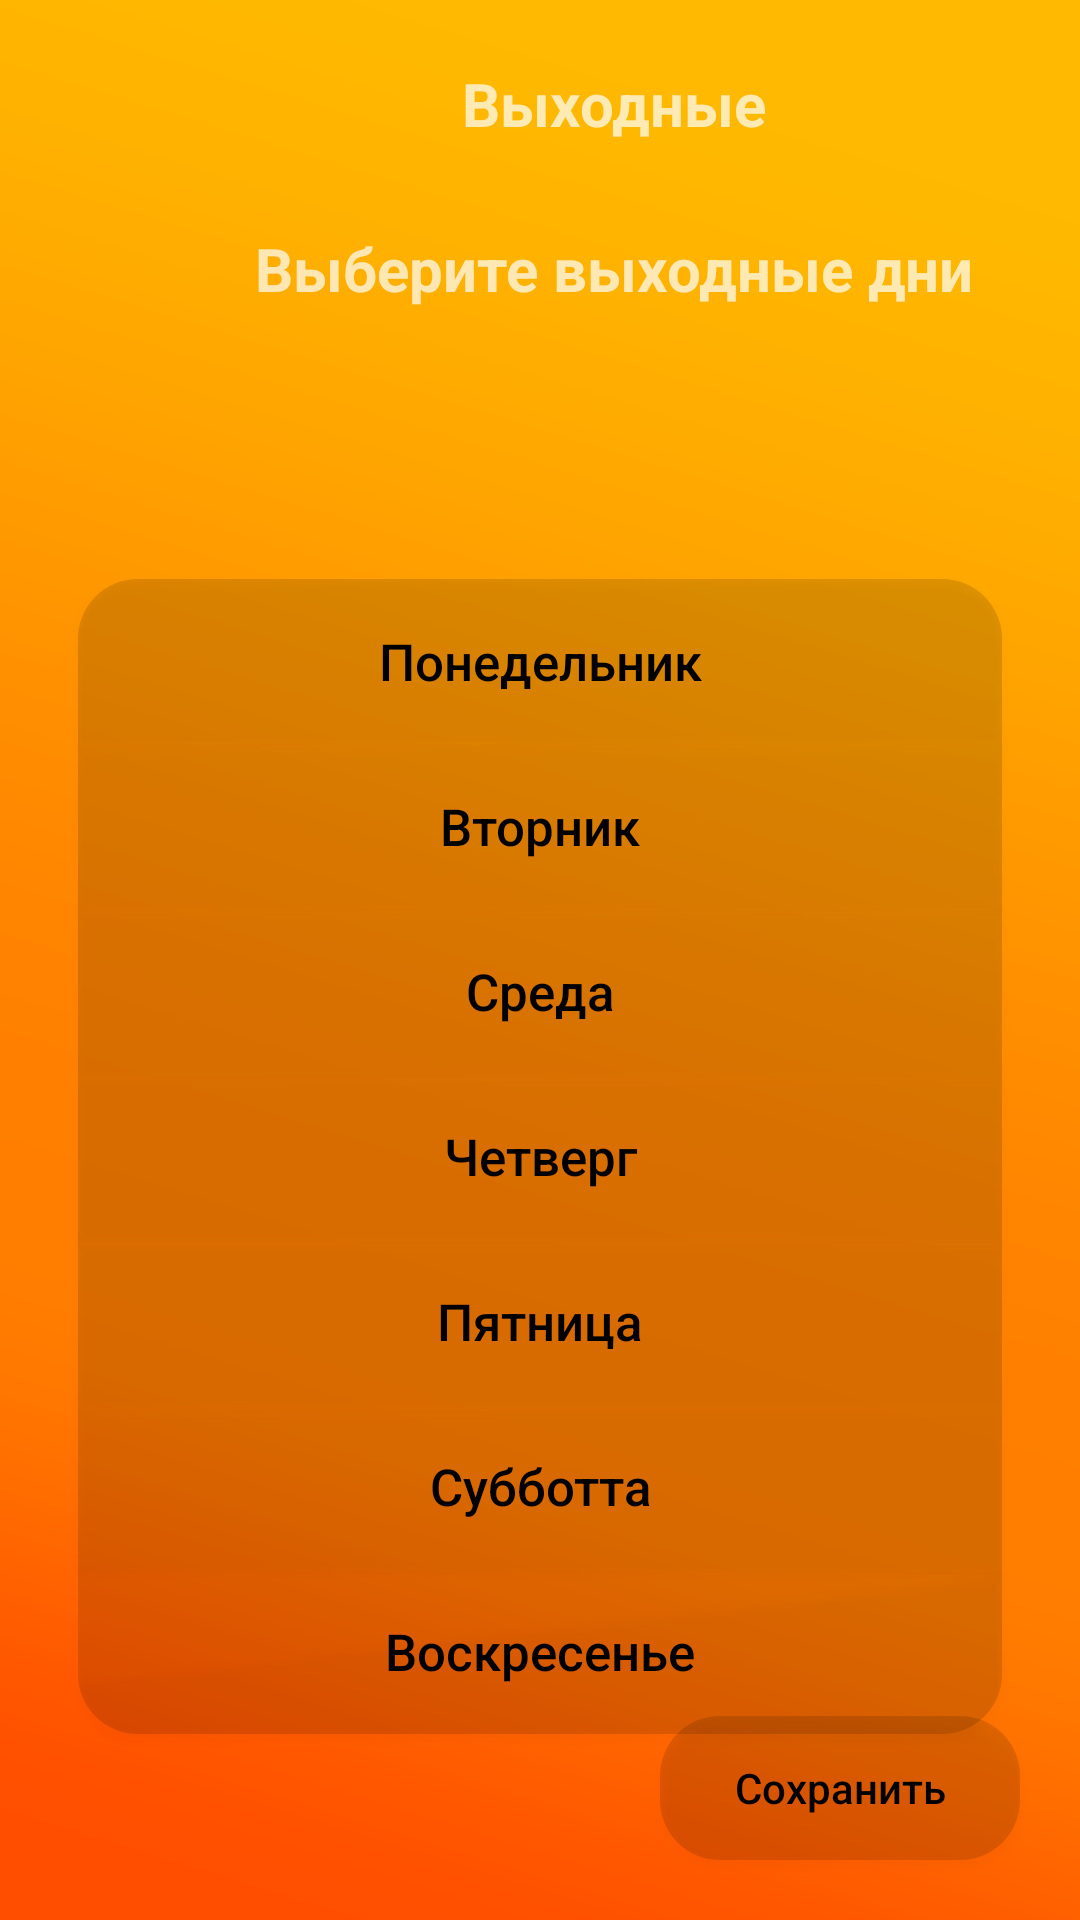

Produce the Android XML layout that renders to this screen, including the resource entries it uses.
<!-- AndroidManifest.xml: application theme Theme.MySchedule -->
<!-- res/layout/activity_weekends.xml -->
<?xml version="1.0" encoding="utf-8"?>
<RelativeLayout xmlns:android="http://schemas.android.com/apk/res/android"
    xmlns:tools="http://schemas.android.com/tools"
    android:layout_width="match_parent"
    android:layout_height="match_parent"
    android:background="@drawable/gradient"
    tools:context=".RegisterActivity">

    <TextView
        android:id="@+id/textview1"
        android:layout_width="wrap_content"
        android:layout_height="wrap_content"
        android:layout_alignParentStart="true"
        android:layout_alignParentTop="true"
        android:layout_centerHorizontal="true"
        android:layout_marginStart="154dp"
        android:layout_marginTop="21dp"
        android:text="Выходные"
        android:textStyle="bold"
        android:textSize="20sp" />

    <TextView
        android:id="@+id/textview2"
        android:layout_width="wrap_content"
        android:layout_height="wrap_content"
        android:layout_alignParentStart="true"
        android:layout_alignParentTop="true"
        android:layout_centerHorizontal="true"
        android:layout_marginStart="85dp"
        android:layout_marginTop="76dp"
        android:text="Выберите выходные дни"
        android:textSize="20sp"
        android:textStyle="bold" />


    <Button
        android:id="@+id/DayBtn1"
        android:layout_width="320dp"
        android:layout_height="55dp"
        android:layout_below="@+id/textview2"
        android:layout_centerHorizontal="true"
        android:layout_marginStart="52dp"
        android:layout_marginTop="90dp"
        android:background="@drawable/rounded_button4"
        android:text="Понедельник"
        android:textAllCaps="false"
        android:textColor="@color/black"
        android:textSize="17dp"/>

    <Button
        android:id="@+id/DayBtn2"
        android:layout_width="320dp"
        android:layout_height="55dp"
        android:layout_below="@+id/DayBtn1"
        android:layout_marginStart="52dp"
        android:layout_marginTop="0dp"
        android:background="#21000000"
        android:text="Вторник"
        android:textAllCaps="false"
        android:textColor="@color/black"
        android:layout_centerInParent="true"
        android:textSize="17dp"/>

    <Button
        android:id="@+id/DayBtn3"
        android:layout_width="320dp"
        android:layout_height="55dp"
        android:layout_below="@+id/DayBtn2"
        android:layout_centerInParent="true"
        android:layout_marginStart="52dp"
        android:layout_marginTop="0dp"
        android:background="#21000000"
        android:text="Среда"
        android:textAllCaps="false"
        android:textColor="@color/black"
        android:textSize="17dp"/>

    <Button
        android:id="@+id/DayBtn4"
        android:layout_width="320dp"
        android:layout_height="55dp"
        android:layout_below="@+id/DayBtn3"
        android:layout_centerInParent="true"
        android:layout_marginStart="52dp"
        android:layout_marginTop="0dp"
        android:background="#21000000"
        android:text="Четверг"
        android:textAllCaps="false"
        android:textColor="@color/black"
        android:textSize="17dp"/>

    <Button
        android:id="@+id/DayBtn5"
        android:layout_width="320dp"
        android:layout_height="55dp"
        android:layout_below="@+id/DayBtn4"
        android:layout_centerInParent="true"
        android:layout_marginStart="52dp"
        android:layout_marginTop="0dp"
        android:background="#21000000"
        android:text="Пятница"
        android:textAllCaps="false"
        android:textColor="@color/black"
        android:textSize="17dp"/>

    <Button
        android:id="@+id/DayBtn6"
        android:layout_width="320dp"
        android:layout_height="55dp"
        android:layout_below="@+id/DayBtn5"
        android:layout_centerInParent="true"
        android:layout_marginStart="52dp"
        android:layout_marginTop="0dp"
        android:background="#21000000"
        android:text="Субботта"
        android:textAllCaps="false"
        android:textColor="@color/black"
        android:textSize="17dp"/>

    <Button
        android:id="@+id/DayBtn7"
        android:layout_width="320dp"
        android:layout_height="55dp"
        android:layout_below="@+id/DayBtn6"
        android:layout_centerInParent="true"
        android:layout_marginStart="52dp"
        android:layout_marginTop="0dp"
        android:background="@drawable/rounded_button5"
        android:text="Воскресенье"
        android:textAllCaps="false"
        android:textColor="@color/black"
        android:textSize="17dp"/>



    <Button
        android:id="@+id/SaveBtn"
        android:layout_width="120dp"
        android:layout_height="wrap_content"
        android:layout_alignParentEnd="true"
        android:layout_alignParentBottom="true"
        android:layout_marginEnd="20dp"
        android:layout_marginBottom="20dp"
        android:background="@drawable/rounded_button3"
        android:text="Сохранить"
        android:textAllCaps="false"
        android:textColor="@color/black" />

</RelativeLayout>
<!-- resources referenced by this layout -->
<resources>
  <color name="black">#FF000000</color>
  <!-- drawable gradient: png bitmap (drawable, 30402 bytes) -->
  <!-- drawable rounded_button3 (drawable) -->
  <?xml version="1.0" encoding="utf-8"?>
  <shape xmlns:android="http://schemas.android.com/apk/res/android">
      <corners
          android:topRightRadius="20dp"
          android:bottomRightRadius="20dp"
          android:topLeftRadius="20dp"
          android:bottomLeftRadius="20dp" />
      <solid android:color="#21000000" />
  </shape>
  <!-- drawable rounded_button4 (drawable) -->
  <?xml version="1.0" encoding="utf-8"?>
  <shape xmlns:android="http://schemas.android.com/apk/res/android">
      <corners
          android:topLeftRadius="20dp"
          android:topRightRadius="20dp" />
      <solid android:color="#21000000" />
  </shape>
  <!-- drawable rounded_button5 (drawable) -->
  <?xml version="1.0" encoding="utf-8"?>
  <shape xmlns:android="http://schemas.android.com/apk/res/android">
      <corners
          android:bottomLeftRadius="20dp"
          android:bottomRightRadius="20dp" />
      <solid android:color="#21000000" />
  </shape>
  <style name="Theme.MySchedule" parent="android:Theme.Material.NoActionBar" />
</resources>
